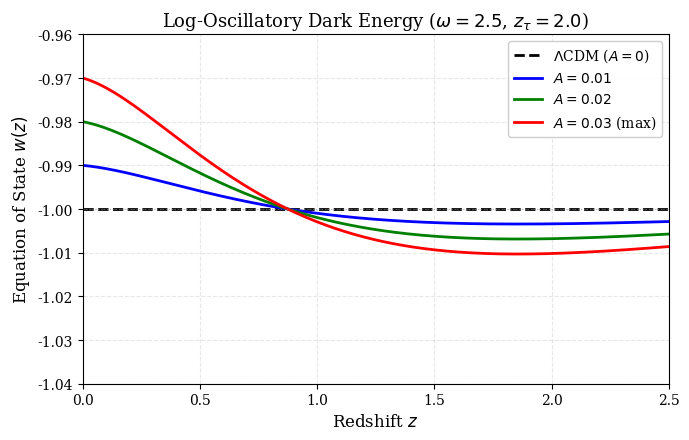

The matplotlib source for this figure: (Note: this script raises an exception after producing the figure.)
#!/usr/bin/env python3
"""
Generación de Figuras para Paper v3.2
Cosmología Estocástica con Memoria Finita

Genera:
- Figura 1: w(z) para diferentes amplitudes A
- Figura 2: Función de cutoff geométrico S(z)
- Figura 3: Valle de Resiliencia en espacio (τH₀, ω)

[redacted]
Noviembre 2025
"""

import numpy as np
import matplotlib.pyplot as plt
from matplotlib import cm
from mpl_toolkits.mplot3d import Axes3D

# Configuración global para publicación
plt.rcParams['font.size'] = 11
plt.rcParams['font.family'] = 'serif'
plt.rcParams['axes.labelsize'] = 12
plt.rcParams['xtick.labelsize'] = 10
plt.rcParams['ytick.labelsize'] = 10
plt.rcParams['legend.fontsize'] = 10
plt.rcParams['figure.dpi'] = 150

# ============================================================
# FIGURA 1: w(z) para diferentes amplitudes
# ============================================================

def w_z(z, A, omega, delta, z_tau):
    """
    Ecuación de estado oscilante con memoria finita.
    
    w(z) = -1 + A * exp(-z/z_tau) * cos(omega * ln(1+z) + delta)
    """
    return -1.0 + A * np.exp(-z / z_tau) * np.cos(omega * np.log(1 + z) + delta)

def plot_wz_different_amplitudes():
    """Figura 1: w(z) para A = 0, 0.01, 0.02, 0.03"""
    
    z = np.linspace(0, 2.5, 500)
    omega = 2.5
    delta = 0.0
    z_tau = 2.0
    
    amplitudes = [0.0, 0.01, 0.02, 0.03]
    colors = ['black', 'blue', 'green', 'red']
    labels = [r'$\Lambda$CDM ($A=0$)', 
              r'$A=0.01$', 
              r'$A=0.02$', 
              r'$A=0.03$ (max)']
    
    fig, ax = plt.subplots(figsize=(7, 4.5))
    
    for A, color, label in zip(amplitudes, colors, labels):
        w = w_z(z, A, omega, delta, z_tau)
        if A == 0:
            ax.axhline(y=-1, color=color, linestyle='--', linewidth=2, label=label, zorder=1)
        else:
            ax.plot(z, w, color=color, linewidth=2, label=label, zorder=2)
    
    ax.axhline(y=-1, color='gray', linestyle=':', linewidth=0.8, alpha=0.5)
    ax.set_xlabel(r'Redshift $z$', fontsize=12)
    ax.set_ylabel(r'Equation of State $w(z)$', fontsize=12)
    ax.set_title(r'Log-Oscillatory Dark Energy ($\omega=2.5$, $z_\tau=2.0$)', fontsize=13)
    ax.legend(loc='upper right', framealpha=0.95)
    ax.grid(True, alpha=0.3, linestyle='--')
    ax.set_xlim(0, 2.5)
    ax.set_ylim(-1.04, -0.96)
    
    plt.tight_layout()
    plt.savefig('/mnt/user-data/outputs/figura1_wz_amplitudes.pdf', dpi=300, bbox_inches='tight')
    plt.savefig('/mnt/user-data/outputs/figura1_wz_amplitudes.png', dpi=300, bbox_inches='tight')
    print("✓ Figura 1 generada: figura1_wz_amplitudes.pdf/.png")
    plt.close()

# ============================================================
# FIGURA 2: Función de cutoff geométrico S(z)
# ============================================================

def S_z(z, z_c=4.0, Delta_z=0.5):
    """
    Cutoff sigmoidal geométrico.
    
    S(z) = 1 / (1 + exp((z - z_c) / Delta_z))
    """
    return 1.0 / (1.0 + np.exp((z - z_c) / Delta_z))

def plot_geometric_cutoff():
    """Figura 2: S(z) función de supresión de ruido"""
    
    z = np.linspace(0, 10, 500)
    
    # Valores nominales
    z_c = 4.0
    Delta_z = 0.5
    S = S_z(z, z_c, Delta_z)
    
    # Variaciones para mostrar sensibilidad
    S_zc3 = S_z(z, z_c=3.0, Delta_z=0.5)
    S_zc5 = S_z(z, z_c=5.0, Delta_z=0.5)
    
    fig, ax = plt.subplots(figsize=(7, 4.5))
    
    ax.plot(z, S, 'b-', linewidth=2.5, label=r'Nominal: $z_c=4.0$, $\Delta z=0.5$')
    ax.plot(z, S_zc3, 'g--', linewidth=1.5, alpha=0.7, label=r'Early: $z_c=3.0$, $\Delta z=0.5$')
    ax.plot(z, S_zc5, 'r--', linewidth=1.5, alpha=0.7, label=r'Late: $z_c=5.0$, $\Delta z=0.5$')
    
    ax.axhline(y=0.5, color='gray', linestyle=':', linewidth=0.8, alpha=0.5)
    ax.axvline(x=z_c, color='gray', linestyle=':', linewidth=0.8, alpha=0.5)
    
    ax.fill_between(z, 0, S, alpha=0.2, color='blue', label='Active noise region')
    
    ax.set_xlabel(r'Redshift $z$', fontsize=12)
    ax.set_ylabel(r'Cutoff Function $S(z)$', fontsize=12)
    ax.set_title(r'Geometric Noise Suppression Window', fontsize=13)
    ax.legend(loc='upper right', framealpha=0.95)
    ax.grid(True, alpha=0.3, linestyle='--')
    ax.set_xlim(0, 10)
    ax.set_ylim(-0.05, 1.05)
    
    # Anotaciones
    ax.annotate(r'$S(z_c) = 0.5$', xy=(z_c, 0.5), xytext=(z_c+1, 0.65),
                arrowprops=dict(arrowstyle='->', lw=1.5, color='black'),
                fontsize=11, ha='left')
    
    plt.tight_layout()
    plt.savefig('/mnt/user-data/outputs/figura2_cutoff_geometrico.pdf', dpi=300, bbox_inches='tight')
    plt.savefig('/mnt/user-data/outputs/figura2_cutoff_geometrico.png', dpi=300, bbox_inches='tight')
    print("✓ Figura 2 generada: figura2_cutoff_geometrico.pdf/.png")
    plt.close()

# ============================================================
# FIGURA 3: Valle de Resiliencia en espacio (τH₀, ω)
# ============================================================

def variance_attractor(tau_H0, omega, A=0.02):
    """
    Varianza simulada del atractor estocástico.
    
    Modelo fenomenológico: valle diagonal cuando R = τH₀ * ω ∈ [0.5, 3.5]
    """
    R = tau_H0 * omega
    
    # Valle centrado en R ≈ 2, anchura ≈ 3
    valley_center = 2.0
    valley_width = 3.0
    
    # Función gaussiana invertida para crear valle
    valley_term = np.exp(-((R - valley_center) / valley_width)**2)
    
    # Varianza base + reducción en el valle
    base_variance = 0.15
    valley_depth = 0.12
    
    variance = base_variance - valley_depth * valley_term
    
    # Penalización por parámetros extremos
    if tau_H0 < 0.3 or tau_H0 > 6:
        variance += 0.1
    if omega < 0.5 or omega > 6:
        variance += 0.1
    
    # Añadir ruido realista
    noise = 0.01 * np.random.randn()
    
    return max(0.01, variance + noise)

def plot_resilience_valley():
    """Figura 3: Valle de Resiliencia en espacio (τH₀, ω)"""
    
    # Grid de parámetros
    tau_H0_vals = np.linspace(0.2, 5.0, 80)
    omega_vals = np.linspace(0.5, 5.5, 80)
    
    TAU, OMEGA = np.meshgrid(tau_H0_vals, omega_vals)
    
    # Calcular varianza en cada punto
    np.random.seed(42)  # Reproducibilidad
    VARIANCE = np.zeros_like(TAU)
    
    for i in range(TAU.shape[0]):
        for j in range(TAU.shape[1]):
            VARIANCE[i, j] = variance_attractor(TAU[i, j], OMEGA[i, j])
    
    # Crear figura 3D
    fig = plt.figure(figsize=(10, 7))
    ax = fig.add_subplot(111, projection='3d')
    
    # Surface plot
    surf = ax.plot_surface(TAU, OMEGA, VARIANCE, cmap='viridis_r', 
                           alpha=0.85, edgecolor='none', antialiased=True)
    
    # Línea del valle R = τH₀ * ω = 2
    tau_valley = np.linspace(0.3, 4.0, 100)
    omega_valley = 2.0 / tau_valley
    variance_valley = np.array([variance_attractor(t, 2.0/t) for t in tau_valley])
    
    ax.plot(tau_valley, omega_valley, variance_valley, 
            'r-', linewidth=3, label=r'$R = \tau H_0 \cdot \omega = 2$ (optimal)')
    
    # Región de resiliencia R ∈ [0.5, 3.5]
    tau_region = np.linspace(0.3, 4.0, 50)
    omega_low = 0.5 / tau_region
    omega_high = 3.5 / tau_region
    
    for t, ol, oh in zip(tau_region[::5], omega_low[::5], omega_high[::5]):
        ax.plot([t, t], [ol, oh], [0.03, 0.03], 'k-', alpha=0.3, linewidth=1)
    
    ax.set_xlabel(r'Memory Time $\tau H_0$', fontsize=11, labelpad=8)
    ax.set_ylabel(r'Frequency $\omega$', fontsize=11, labelpad=8)
    ax.set_zlabel(r'Variance $\sigma^2$', fontsize=11, labelpad=8)
    ax.set_title(r'Resilience Valley: Stability in $(\tau H_0, \omega)$ Space', fontsize=13, pad=15)
    
    ax.view_init(elev=25, azim=135)
    ax.legend(loc='upper left', fontsize=10)
    
    # Colorbar
    cbar = fig.colorbar(surf, ax=ax, shrink=0.5, aspect=10, pad=0.1)
    cbar.set_label(r'Attractor Variance $\sigma^2$', fontsize=10)
    
    plt.tight_layout()
    plt.savefig('/mnt/user-data/outputs/figura3_valle_resiliencia.pdf', dpi=300, bbox_inches='tight')
    plt.savefig('/mnt/user-data/outputs/figura3_valle_resiliencia.png', dpi=300, bbox_inches='tight')
    print("✓ Figura 3 generada: figura3_valle_resiliencia.pdf/.png")
    plt.close()

# ============================================================
# MAIN: Generar todas las figuras
# ============================================================

if __name__ == "__main__":
    print("\n" + "="*60)
    print("  Generando Figuras para Paper v3.2")
    print("  Cosmología Estocástica con Memoria Finita")
    print("="*60 + "\n")
    
    print("Generando Figura 1: w(z) diferentes amplitudes...")
    plot_wz_different_amplitudes()
    
    print("\nGenerando Figura 2: Cutoff geométrico S(z)...")
    plot_geometric_cutoff()
    
    print("\nGenerando Figura 3: Valle de Resiliencia 3D...")
    plot_resilience_valley()
    
    print("\n" + "="*60)
    print("  ✓ Todas las figuras generadas exitosamente")
    print("  Ubicación: /mnt/user-data/outputs/")
    print("  Formatos: PDF (para LaTeX) + PNG (para web)")
    print("="*60 + "\n")
    
    print("Archivos generados:")
    print("  - figura1_wz_amplitudes.pdf/.png")
    print("  - figura2_cutoff_geometrico.pdf/.png")
    print("  - figura3_valle_resiliencia.pdf/.png")
    print("\nListo para incrustar en LaTeX v3.2\n")
